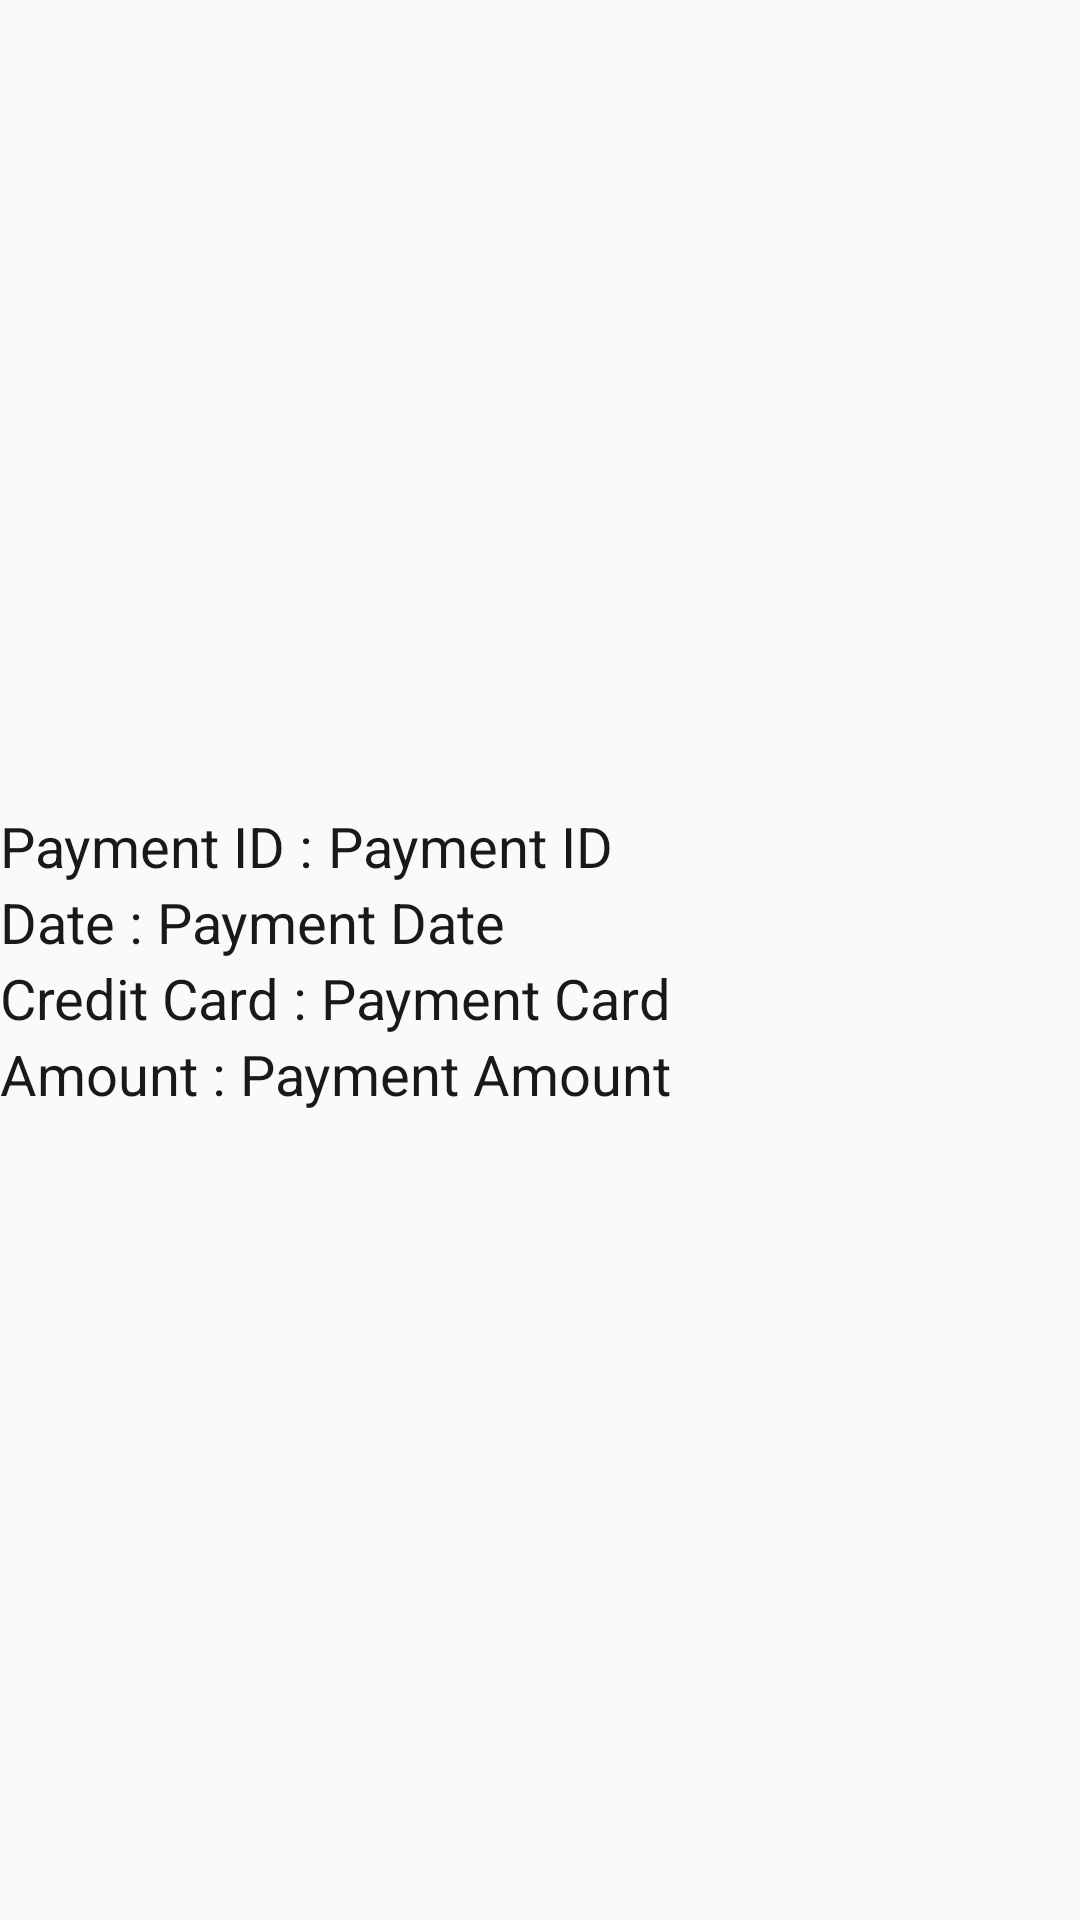

Here is an Android app screen rendered from its layout file. Give the layout XML and the strings, colors and styles it references.
<!-- AndroidManifest.xml: application theme AppTheme -->
<!-- res/layout/layout_payment.xml -->
<?xml version="1.0" encoding="utf-8"?>
<LinearLayout
    xmlns:android="http://schemas.android.com/apk/res/android" android:layout_width="match_parent"
    android:gravity="center"
    android:orientation="vertical"
    android:layout_height="wrap_content">

    <LinearLayout
        android:layout_width="match_parent"
        android:orientation="vertical"
        android:layout_height="wrap_content">
        <LinearLayout
            android:layout_width="match_parent"
            android:orientation="horizontal"
            android:layout_height="wrap_content">
            <TextView
                android:layout_width="wrap_content"
                android:textColor="@color/overlay_dark_90"
                android:textSize="9pt"
                android:text="Payment ID : "
                android:layout_height="wrap_content" />

            <TextView
                android:layout_width="0sp"
                android:layout_weight="1"
                android:textColor="@color/overlay_dark_90"
                android:textSize="9pt"
                android:text="Payment ID"
                android:layout_height="wrap_content" />
        </LinearLayout>

        <LinearLayout
            android:layout_width="match_parent"
            android:orientation="horizontal"
            android:layout_height="wrap_content">
            <TextView
                android:layout_width="wrap_content"
                android:textColor="@color/overlay_dark_90"
                android:textSize="9pt"
                android:text="Date : "
                android:layout_height="wrap_content" />

            <TextView
                android:layout_width="0sp"
                android:layout_weight="1"
                android:textColor="@color/overlay_dark_90"
                android:textSize="9pt"
                android:text="Payment Date"
                android:layout_height="wrap_content" />
        </LinearLayout>

        <LinearLayout
            android:layout_width="match_parent"
            android:orientation="horizontal"
            android:layout_height="wrap_content">
            <TextView
                android:layout_width="wrap_content"
                android:textColor="@color/overlay_dark_90"
                android:textSize="9pt"
                android:text="Credit Card : "
                android:layout_height="wrap_content" />

            <TextView
                android:layout_width="0sp"
                android:layout_weight="1"
                android:textColor="@color/overlay_dark_90"
                android:textSize="9pt"
                android:text="Payment Card"
                android:layout_height="wrap_content" />
        </LinearLayout>

        <LinearLayout
            android:layout_width="match_parent"
            android:orientation="horizontal"
            android:layout_height="wrap_content">
            <TextView
                android:layout_width="wrap_content"
                android:textColor="@color/overlay_dark_90"
                android:textSize="9pt"
                android:text="Amount : "
                android:layout_height="wrap_content" />

            <TextView
                android:layout_width="0sp"
                android:layout_weight="1"
                android:textColor="@color/overlay_dark_90"
                android:textSize="9pt"
                android:text="Payment Amount"
                android:layout_height="wrap_content" />
        </LinearLayout>

    </LinearLayout>
</LinearLayout>
<!-- resources referenced by this layout -->
<resources>
  <color name="overlay_dark_90">#E6000000</color>
  <style name="AppTheme" parent="Theme.AppCompat.Light.DarkActionBar">
          
          <item name="colorPrimary">@color/colorPrimary</item>
          <item name="colorPrimaryDark">@color/colorPrimaryDark</item>
          <item name="colorAccent">@color/colorAccent</item>
      </style>
  <color name="colorPrimary">#a4c639</color>
  <color name="colorPrimaryDark">#a4c639</color>
  <color name="colorAccent">#ffffff</color>
</resources>
